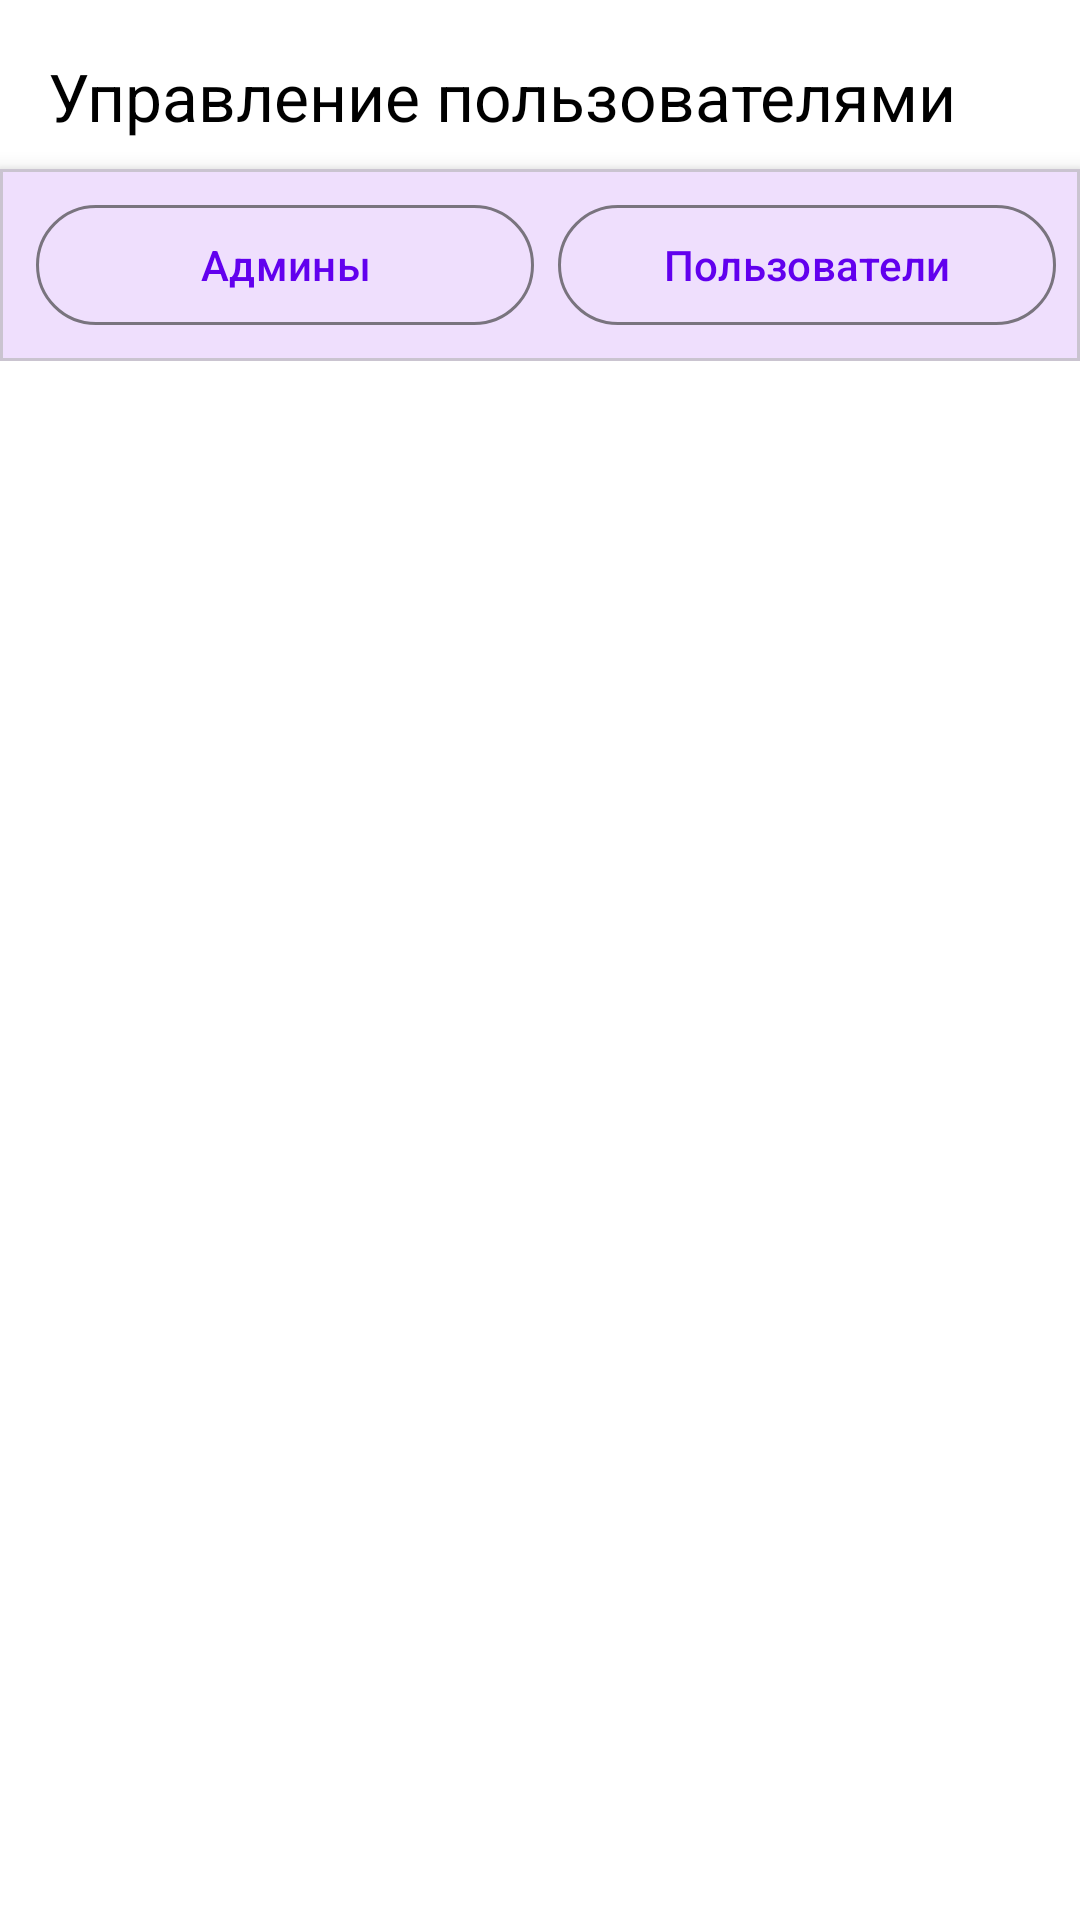

Reconstruct the res/layout file that produces this screen, plus the resources it refers to.
<!-- AndroidManifest.xml: activity theme Theme.SoftwareAccountingAndroid -->
<!-- res/layout/activity_users_management.xml -->
<?xml version="1.0" encoding="utf-8"?>
<androidx.coordinatorlayout.widget.CoordinatorLayout
    xmlns:android="http://schemas.android.com/apk/res/android"
    xmlns:app="http://schemas.android.com/apk/res-auto"
    android:layout_width="match_parent"
    android:layout_height="match_parent"
    android:background="@color/white">

    <com.google.android.material.appbar.AppBarLayout
        android:layout_width="match_parent"
        android:layout_height="wrap_content">

        <com.google.android.material.appbar.MaterialToolbar
            android:id="@+id/toolbar"
            android:layout_width="match_parent"
            android:layout_height="?attr/actionBarSize"
            android:background="@color/white"
            app:title="Управление пользователями"
            app:titleTextColor="@color/black" />

        <com.google.android.material.card.MaterialCardView
            android:layout_width="match_parent"
            android:layout_height="wrap_content"
            app:cardCornerRadius="0dp"
            app:cardElevation="4dp"
            android:layout_marginTop="-8dp">

            <LinearLayout
                android:layout_width="match_parent"
                android:layout_height="wrap_content"
                android:orientation="horizontal"
                android:padding="8dp">

                <com.google.android.material.button.MaterialButton
                    android:id="@+id/btnFilterAdmins"
                    android:layout_width="0dp"
                    android:layout_height="wrap_content"
                    android:layout_weight="1"
                    android:text="Админы"
                    android:layout_marginStart="4dp"
                    android:layout_marginEnd="4dp"
                    style="@style/Widget.Material3.Button.OutlinedButton" />

                <com.google.android.material.button.MaterialButton
                    android:id="@+id/btnFilterUsers"
                    android:layout_width="0dp"
                    android:layout_height="wrap_content"
                    android:layout_weight="1"
                    android:text="Пользователи"
                    android:layout_marginStart="4dp"
                    style="@style/Widget.Material3.Button.OutlinedButton" />

            </LinearLayout>

        </com.google.android.material.card.MaterialCardView>

    </com.google.android.material.appbar.AppBarLayout>

    <androidx.core.widget.NestedScrollView
        android:layout_width="match_parent"
        android:layout_height="match_parent"
        app:layout_behavior="@string/appbar_scrolling_view_behavior">

        <LinearLayout
            android:layout_width="match_parent"
            android:layout_height="wrap_content"
            android:orientation="vertical"
            android:padding="16dp">

            <ProgressBar
                android:id="@+id/progressBar"
                android:layout_width="wrap_content"
                android:layout_height="wrap_content"
                android:layout_gravity="center"
                android:visibility="gone" />

            <androidx.recyclerview.widget.RecyclerView
                android:id="@+id/rvUsers"
                android:layout_width="match_parent"
                android:layout_height="wrap_content" />

            <TextView
                android:id="@+id/tvEmptyState"
                android:layout_width="match_parent"
                android:layout_height="match_parent"
                android:text="Пользователи не найдены"
                android:gravity="center"
                android:textSize="16sp"
                android:visibility="gone" />

        </LinearLayout>

    </androidx.core.widget.NestedScrollView>

</androidx.coordinatorlayout.widget.CoordinatorLayout>
<!-- resources referenced by this layout -->
<resources>
  <color name="black">#FF000000</color>
  <color name="white">#FFFFFFFF</color>
  <style name="Theme.SoftwareAccountingAndroid" parent="Base.Theme.SoftwareAccountingAndroid" />
  <style name="Base.Theme.SoftwareAccountingAndroid" parent="Theme.Material3.DayNight.NoActionBar">
          
          <item name="colorPrimary">@color/purple_500</item>
          <item name="colorPrimaryVariant">@color/purple_700</item>
          <item name="colorOnPrimary">@color/white</item>
      </style>
  <color name="purple_500">#FF6200EE</color>
  <color name="purple_700">#FF3700B3</color>
</resources>
